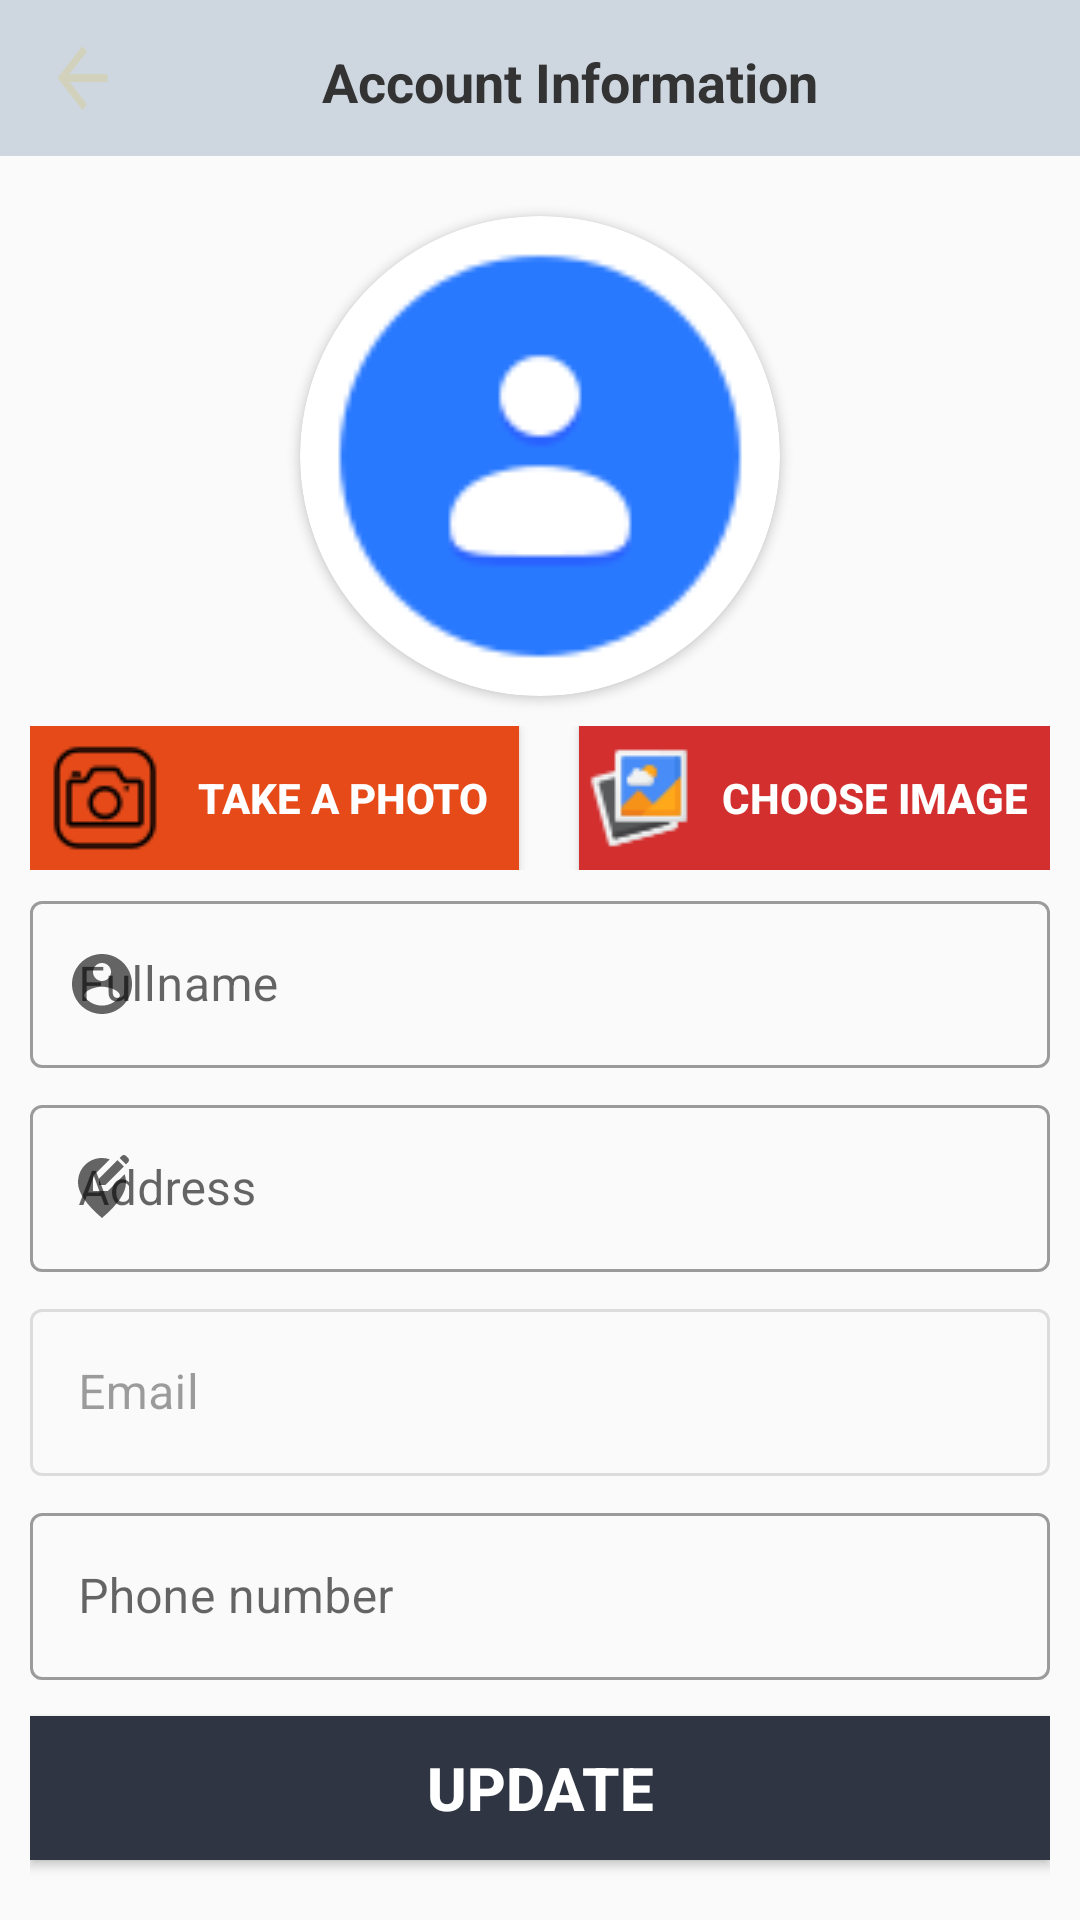

Android layout source for this screen:
<!-- AndroidManifest.xml: application theme Theme.MaterialComponents.DayNight.NoActionBar.Bridge -->
<!-- res/layout/activity_account_info.xml -->
<?xml version="1.0" encoding="utf-8"?>
<LinearLayout xmlns:android="http://schemas.android.com/apk/res/android"
    xmlns:app="http://schemas.android.com/apk/res-auto"
    xmlns:tools="http://schemas.android.com/tools"
    android:layout_width="match_parent"
    android:layout_height="match_parent"
    android:orientation="vertical"
    tools:context=".activity.AccountInfoActivity">

    <LinearLayout
        android:id="@+id/topNavbar"
        android:layout_width="match_parent"
        android:layout_height="wrap_content"
        android:background="#ced6e0"
        app:layout_constraintTop_toTopOf="parent">

        <ImageButton
            android:id="@+id/btnBack"
            android:layout_width="25dp"
            android:layout_height="32dp"
            android:layout_marginVertical="10dp"
            android:layout_marginLeft="15dp"
            android:background="@drawable/arrow_back" />

        <TextView
            android:layout_width="match_parent"
            android:layout_height="32dp"
            android:layout_marginVertical="10dp"
            android:layout_marginRight="20dp"
            android:layout_weight="20"
            android:ems="10"
            android:gravity="center"
            android:padding="5dp"
            android:text="@string/account_information"
            android:textColor="#333"
            android:textColorHint="#ffffff"
            android:textSize="18sp"
            android:textStyle="bold" />
    </LinearLayout>

    <ScrollView
        android:layout_width="match_parent"
        android:layout_height="match_parent"
        android:padding="10dp"
        android:scrollbarSize="0dp">

        <LinearLayout
            android:layout_width="match_parent"
            android:layout_height="match_parent"
            android:orientation="vertical">

            <androidx.cardview.widget.CardView
                android:layout_width="wrap_content"
                android:layout_height="wrap_content"
                android:layout_gravity="center"
                android:layout_margin="10dp"
                app:cardCornerRadius="80dp">

                <ImageView
                    android:id="@+id/imgAvt"
                    android:layout_width="160dp"
                    android:layout_height="160dp"
                    android:layout_gravity="center"
                    android:scaleType="fitXY"
                    android:src="@drawable/account" />
            </androidx.cardview.widget.CardView>

            <LinearLayout
                android:layout_width="match_parent"
                android:layout_height="wrap_content">

                <Button
                    android:id="@+id/btnTakePhoto"
                    android:layout_width="6dp"
                    android:layout_height="match_parent"
                    android:layout_gravity="center"
                    android:layout_marginRight="20dp"
                    android:layout_weight="1"
                    android:background="#E64A19"
                    android:drawableLeft="@drawable/icons8_camera"
                    android:gravity="center"
                    android:paddingLeft="5dp"
                    android:text="@string/btnTakePhoto"
                    android:textColor="#ffffff"
                    android:textSize="14dp"
                    android:textStyle="bold" />

                <Button
                    android:id="@+id/btnChoosePhoto"
                    android:layout_width="0dp"
                    android:layout_height="wrap_content"
                    android:layout_gravity="center"
                    android:layout_weight="1"
                    android:background="#D32F2F"
                    android:gravity="center"
                    android:text="@string/btnChooseImage"
                    android:textColor="#ffffff"
                    android:textSize="14dp"
                    android:drawableLeft="@drawable/icons8_choose_image"
                    android:textStyle="bold" />
            </LinearLayout>

            <com.google.android.material.textfield.TextInputLayout
                style="@style/Widget.MaterialComponents.TextInputLayout.OutlinedBox"
                android:layout_width="match_parent"
                android:layout_height="wrap_content"
                android:layout_marginTop="4dp"
                android:layout_marginBottom="2dp"
                android:hint="@string/fullName"
                app:endIconMode="clear_text"
                app:hintTextAppearance="@style/TextAppearance.AppCompat.Small"
                app:hintTextColor="@color/theme_color"
                app:startIconContentDescription="@string/fullName"
                app:startIconDrawable="@drawable/ic_account">

                <com.google.android.material.textfield.TextInputEditText
                    android:id="@+id/txtFullName"
                    android:layout_width="match_parent"
                    android:layout_height="wrap_content"
                    android:inputType="textPersonName" />
            </com.google.android.material.textfield.TextInputLayout>

            <com.google.android.material.textfield.TextInputLayout
                style="@style/Widget.MaterialComponents.TextInputLayout.OutlinedBox"
                android:layout_width="match_parent"
                android:layout_height="wrap_content"
                android:layout_marginTop="4dp"
                android:layout_marginBottom="2dp"
                android:hint="@string/address"
                app:endIconMode="clear_text"
                app:hintTextAppearance="@style/TextAppearance.AppCompat.Small"
                app:hintTextColor="@color/theme_color"
                app:startIconContentDescription="@string/fullName"
                app:startIconDrawable="@drawable/ic_location">

                <com.google.android.material.textfield.TextInputEditText
                    android:id="@+id/txtAddress"
                    android:layout_width="match_parent"
                    android:layout_height="wrap_content"
                    android:inputType="text" />
            </com.google.android.material.textfield.TextInputLayout>

            <com.google.android.material.textfield.TextInputLayout
                style="@style/Widget.MaterialComponents.TextInputLayout.OutlinedBox"
                android:layout_width="match_parent"
                android:layout_height="wrap_content"
                android:layout_marginTop="4dp"
                android:layout_marginBottom="2dp"
                android:enabled="false"
                android:hint="@string/txtEmail"
                app:endIconMode="none"
                app:hintTextAppearance="@style/TextAppearance.AppCompat.Small"
                app:hintTextColor="@color/theme_color"
                app:startIconContentDescription="@string/fullName"
                app:startIconDrawable="@drawable/email">

                <com.google.android.material.textfield.TextInputEditText
                    android:id="@+id/txtEmail"
                    android:layout_width="match_parent"
                    android:layout_height="wrap_content"
                    android:inputType="textEmailAddress" />
            </com.google.android.material.textfield.TextInputLayout>

            <com.google.android.material.textfield.TextInputLayout
                style="@style/Widget.MaterialComponents.TextInputLayout.OutlinedBox"
                android:layout_width="match_parent"
                android:layout_height="wrap_content"
                android:layout_marginTop="4dp"
                android:layout_marginBottom="2dp"
                android:hint="@string/txtPhone"
                app:endIconMode="clear_text"
                app:hintTextAppearance="@style/TextAppearance.AppCompat.Small"
                app:hintTextColor="@color/theme_color"
                app:startIconContentDescription="@string/fullName"
                app:startIconDrawable="@drawable/phone">

                <com.google.android.material.textfield.TextInputEditText
                    android:id="@+id/txtPhone"
                    android:layout_width="match_parent"
                    android:layout_height="wrap_content"
                    android:inputType="phone" />
            </com.google.android.material.textfield.TextInputLayout>

            <Button
                android:id="@+id/btnUpdate"
                android:layout_width="match_parent"
                android:layout_height="wrap_content"
                android:layout_marginVertical="10dp"
                android:background="#2f3542"
                android:text="@string/update"
                android:textColor="#ffffff"
                android:textSize="20sp"
                android:textStyle="bold" />

        </LinearLayout>
    </ScrollView>

</LinearLayout>
<!-- resources referenced by this layout -->
<resources>
  <color name="theme_color">#FFA000</color>
  <!-- drawable account: png bitmap (drawable, 3019 bytes) -->
  <!-- drawable arrow_back (drawable) -->
  <vector xmlns:android="http://schemas.android.com/apk/res/android"
      android:width="24dp"
      android:height="24dp"
      android:autoMirrored="true"
      android:tint="#D2D2BC"
      android:viewportWidth="24"
      android:viewportHeight="24">
      <path
          android:fillColor="@android:color/white"
          android:pathData="M20,11H7.83l5.59,-5.59L12,4l-8,8 8,8 1.41,-1.41L7.83,13H20v-2z" />
  </vector>
  <!-- drawable ic_account (drawable) -->
  <vector xmlns:android="http://schemas.android.com/apk/res/android"
      android:width="24dp"
      android:height="24dp"
      android:tint="#D2D2BC"
      android:viewportWidth="24"
      android:viewportHeight="24">
      <path
          android:fillColor="@android:color/white"
          android:pathData="M12,2C6.48,2 2,6.48 2,12s4.48,10 10,10 10,-4.48 10,-10S17.52,2 12,2zM12,5c1.66,0 3,1.34 3,3s-1.34,3 -3,3 -3,-1.34 -3,-3 1.34,-3 3,-3zM12,19.2c-2.5,0 -4.71,-1.28 -6,-3.22 0.03,-1.99 4,-3.08 6,-3.08 1.99,0 5.97,1.09 6,3.08 -1.29,1.94 -3.5,3.22 -6,3.22z" />
  </vector>
  <!-- drawable ic_location (drawable) -->
  <vector xmlns:android="http://schemas.android.com/apk/res/android"
      android:width="24dp"
      android:height="24dp"
      android:tint="#D2D2BC"
      android:viewportWidth="24"
      android:viewportHeight="24">
      <path
          android:fillColor="@android:color/white"
          android:pathData="M13.95,13H9V8.05l5.61,-5.61C13.78,2.16 12.9,2 12,2c-4.2,0 -8,3.22 -8,8.2c0,3.32 2.67,7.25 8,11.8c5.33,-4.55 8,-8.48 8,-11.8c0,-1.01 -0.16,-1.94 -0.45,-2.8L13.95,13z" />
      <path
          android:fillColor="@android:color/white"
          android:pathData="M11,11l2.12,0l6.16,-6.16l-2.12,-2.12l-6.16,6.16z" />
      <path
          android:fillColor="@android:color/white"
          android:pathData="M20.71,2L20,1.29C19.8,1.1 19.55,1 19.29,1c-0.13,0 -0.48,0.07 -0.71,0.29l-0.72,0.72l2.12,2.12l0.72,-0.72C21.1,3.02 21.1,2.39 20.71,2z" />
  </vector>
  <!-- drawable icons8_camera: png bitmap (drawable-v24, 898 bytes) -->
  <!-- drawable icons8_choose_image: png bitmap (drawable-v24, 1411 bytes) -->
  <string name="account_information">Account Information</string>
  <string name="address">Address</string>
  <string name="btnChooseImage">Choose image</string>
  <string name="btnTakePhoto">Take a photo</string>
  <string name="fullName">Fullname</string>
  <string name="txtEmail" translatable="false">Email</string>
  <string name="txtPhone">Phone number</string>
  <string name="update">Update</string>
</resources>
